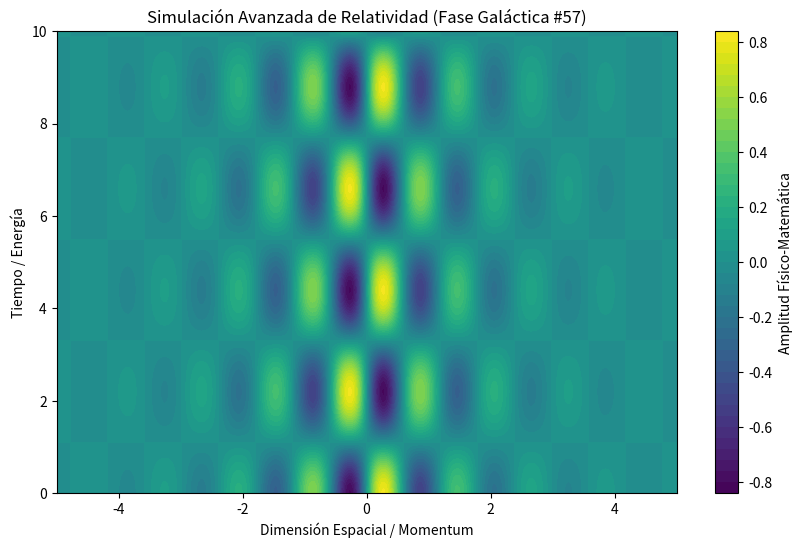

Here is the Python script that generated this plot:
%matplotlib inline
# Simulación Galáctica: Relatividad - Variante 57
import numpy as np
import matplotlib.pyplot as plt

# Parámetros Físicos Aleatorios
param_1 = 5.264
param_2 = 1.429
param_3 = 0.752

t = np.linspace(0, 10, 500)
x = np.linspace(-5, 5, 500)
X, T = np.meshgrid(x, t)

# Ecuación Base (Avanzada)
Z = np.sin(X * param_1) * np.cos(T * param_2) * np.exp(-np.abs(X) * param_3)

plt.figure(figsize=(10, 6))
plt.contourf(X, T, Z, 50, cmap='viridis')
plt.colorbar(label='Amplitud Físico-Matemática')
plt.title(r'Simulación Avanzada de Relatividad (Fase Galáctica #57)')
plt.xlabel('Dimensión Espacial / Momentum')
plt.ylabel('Tiempo / Energía')
plt.show()
